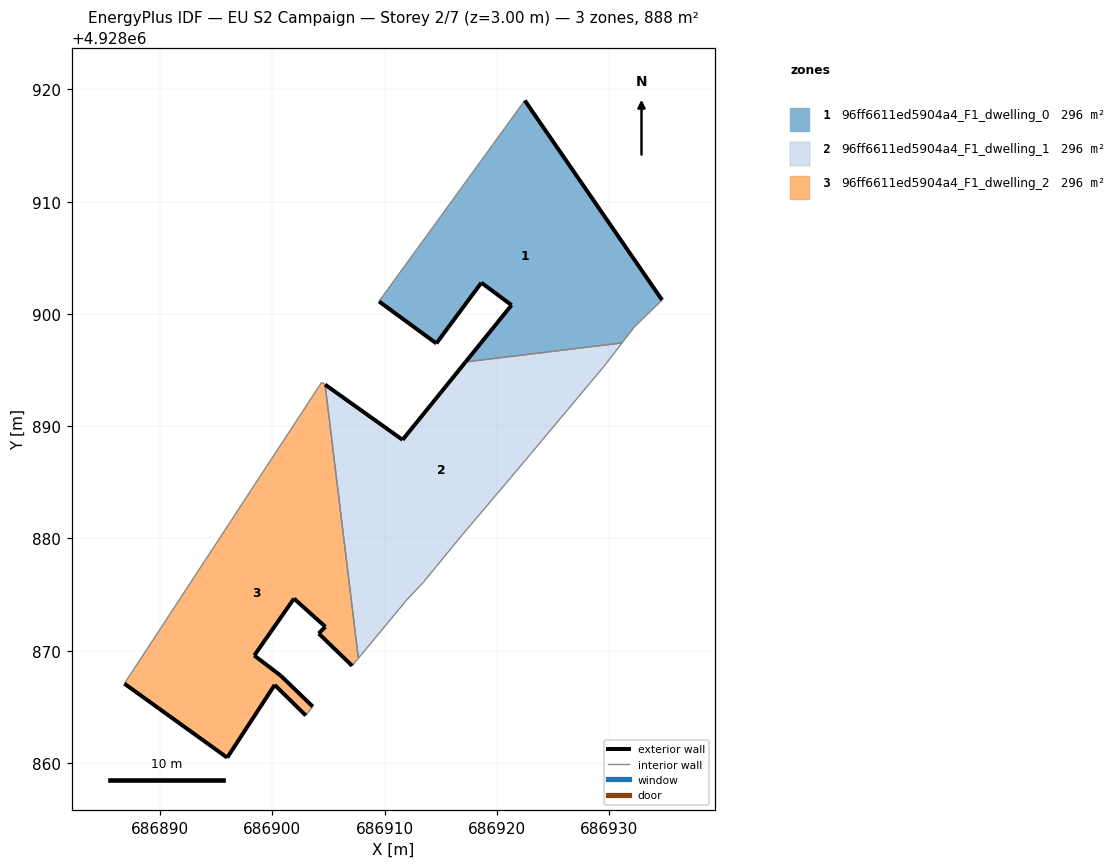
=== STOREY PLAN SPEC (per zone: floor XY polygon, exterior-wall plan segments, windows/doors) ===
zone 1: 96ff6611ed5904a4_F1_dwelling_0  (295.9 m²)
  floor: (686931.15, 4928897.42) (686932.27, 4928898.86) (686934.72, 4928901.23) (686922.49, 4928919.01) (686909.50, 4928901.11) (686914.61, 4928897.37) (686918.62, 4928902.78) (686921.31, 4928900.78) (686917.21, 4928895.72)
  exterior wall: (686914.61, 4928897.37) – (686909.50, 4928901.11)  [6.3 m]
  exterior wall: (686922.49, 4928919.01) – (686934.72, 4928901.23)  [21.6 m]
  exterior wall: (686917.21, 4928895.72) – (686921.31, 4928900.78)  [6.5 m]
  exterior wall: (686921.31, 4928900.78) – (686918.62, 4928902.78)  [3.4 m]
  exterior wall: (686918.62, 4928902.78) – (686914.61, 4928897.37)  [6.7 m]
  interior walls: 4
zone 2: 96ff6611ed5904a4_F1_dwelling_1  (295.9 m²)
  floor: (686916.96, 4928880.37) (686921.23, 4928885.40) (686921.60, 4928885.84) (686929.53, 4928895.31) (686931.15, 4928897.42) (686917.21, 4928895.72) (686911.60, 4928888.78) (686904.70, 4928893.70) (686907.66, 4928869.32) (686911.95, 4928874.49) (686913.47, 4928876.11)
  exterior wall: (686904.70, 4928893.70) – (686911.60, 4928888.78)  [8.5 m]
  exterior wall: (686911.60, 4928888.78) – (686917.21, 4928895.72)  [8.9 m]
  interior walls: 9
zone 3: 96ff6611ed5904a4_F1_dwelling_2  (295.9 m²)
  floor: (686902.97, 4928864.23) (686903.60, 4928865.02) (686900.75, 4928867.77) (686898.39, 4928869.57) (686901.93, 4928874.64) (686904.72, 4928872.13) (686904.13, 4928871.53) (686907.11, 4928868.65) (686907.66, 4928869.32) (686904.70, 4928893.70) (686904.40, 4928893.91) (686886.82, 4928867.07) (686895.98, 4928860.47) (686900.21, 4928866.95)
  exterior wall: (686904.13, 4928871.53) – (686904.72, 4928872.13)  [0.8 m]
  exterior wall: (686904.72, 4928872.13) – (686901.93, 4928874.64)  [3.8 m]
  exterior wall: (686901.93, 4928874.64) – (686898.39, 4928869.57)  [6.2 m]
  exterior wall: (686898.39, 4928869.57) – (686900.75, 4928867.77)  [3.0 m]
  exterior wall: (686900.75, 4928867.77) – (686903.60, 4928865.02)  [4.0 m]
  exterior wall: (686902.97, 4928864.23) – (686900.21, 4928866.95)  [3.9 m]
  exterior wall: (686900.21, 4928866.95) – (686895.98, 4928860.47)  [7.7 m]
  exterior wall: (686895.98, 4928860.47) – (686886.82, 4928867.07)  [11.3 m]
  exterior wall: (686907.11, 4928868.65) – (686904.13, 4928871.53)  [4.1 m]
  interior walls: 5

=== DERIVED (storey summary) ===
Building: EU S2 Campaign
Storey: 2 of 7  (floor level z = 3.00 m)
Storey gross floor area: 887.7 m²
Zones on this storey: 3
  - 96ff6611ed5904a4_F1_dwelling_0: floor 295.9 m²; exterior wall 44.5 m (133.5 m²); WWR 0.0%
  - 96ff6611ed5904a4_F1_dwelling_1: floor 295.9 m²; exterior wall 17.4 m (52.2 m²); WWR 0.0%
  - 96ff6611ed5904a4_F1_dwelling_2: floor 295.9 m²; exterior wall 44.8 m (134.3 m²); WWR 0.0%
Zone adjacency (shared interzone walls):
  - 96ff6611ed5904a4_F1_dwelling_0 ↔ 96ff6611ed5904a4_F1_dwelling_1
  - 96ff6611ed5904a4_F1_dwelling_1 ↔ 96ff6611ed5904a4_F1_dwelling_2